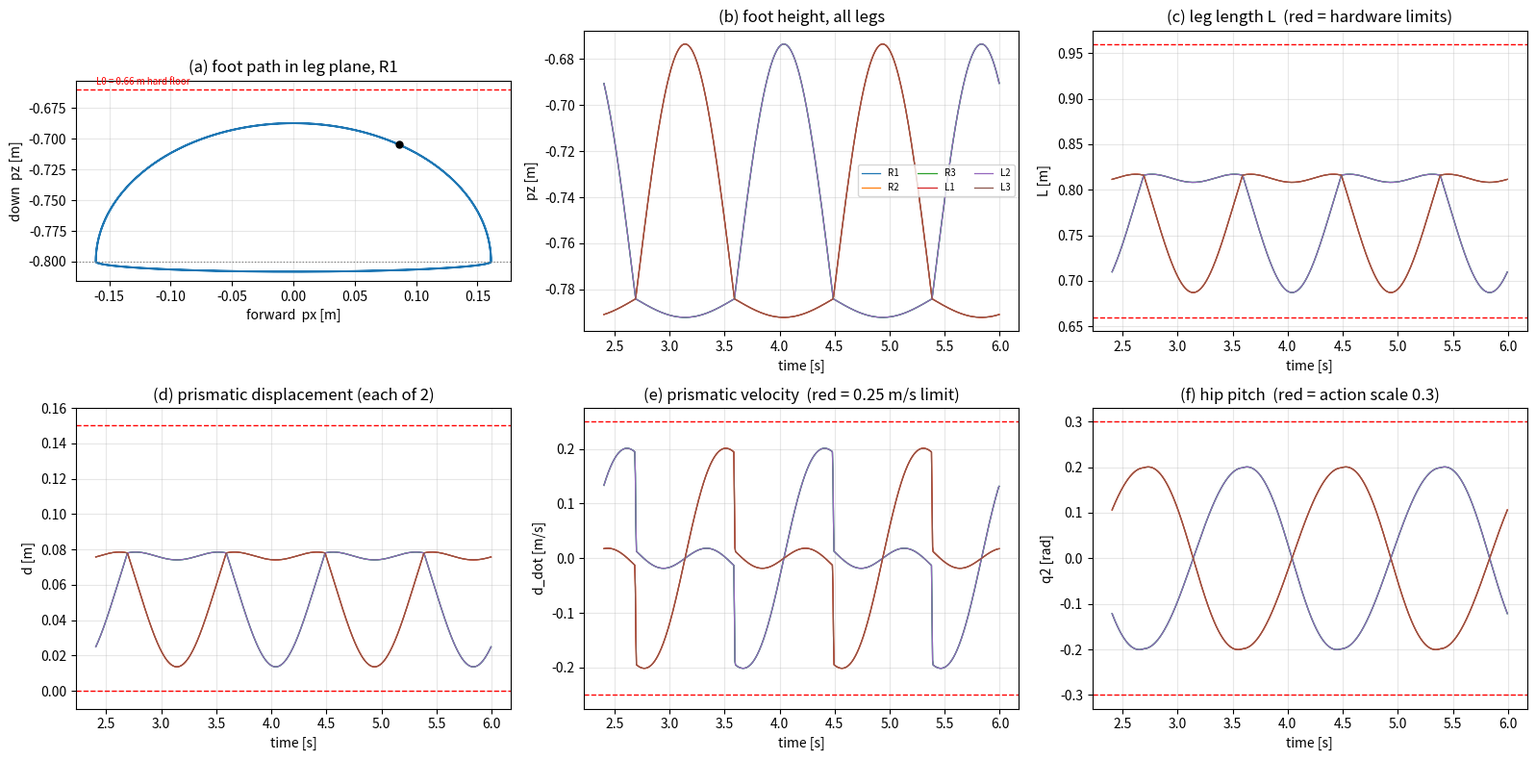

Recreate this plot in Python.
"""
CPG 3a단계 - 매핑 함수 + 역기구학 검증 (numpy, Isaac 불필요)

실행:  python cpg_step3a_mapping_ik.py
필요:  numpy, matplotlib

2단계에서 발진기 6개가 걸음새를 만드는 것까지 확인했다.
이제 (x, y)를 발끝 위치로 바꾸고, 그것을 관절값으로 푼다.
Isaac에 붙이기 전에 ver3.1 하드웨어 한계를 전부 통과하는지 확인한다.

검사 항목
  1. IK -> FK 왕복 오차 (부호 규약이 맞는가)
  2. 다리 길이 L 이 [0.66, 0.96] m 안인가
  3. prismatic 변위 d1, d2 가 [0, 0.15] m 안인가
  4. prismatic 속도가 0.25 m/s 를 넘지 않는가   <- 가장 빡빡함
  5. hip pitch 각도가 action scale 0.3 rad 안인가
  6. hip pitch 각속도가 6.0 rad/s 안인가
  7. 유각기 발 들림이 충분한가
  8. 이론 보행 속도가 커맨드 범위와 맞는가
"""

import numpy as np
import matplotlib.pyplot as plt


# =====================================================================
# ver3.1 하드웨어 상수 (URDF / env_cfg 에서 그대로 가져옴)
# =====================================================================

L0 = 0.66            # prismatic 완전 수축 시 hip -> 발 링크 원점 [m]
STROKE = 0.15        # prismatic 관절당 스트로크 [m]
FOOT_OFFSET = 0.02   # 발 실린더 아랫면까지 [m]

PRISMATIC_VEL_LIMIT = 0.25   # [m/s]  LEY63 카탈로그
HIP_VEL_LIMIT = 6.0          # [rad/s]
JOINT_LIMIT = 2.0            # [rad]  URDF
HIP_ACTION_SCALE = 0.30      # [rad]  정책 도달 범위
ROLL_NOMINAL = 0.20          # [rad]  좌 +, 우 -  (발 간격 0.9 m 확보)

# 다리 순서와 hip 위치 (base_link 기준)
LEG_NAMES = ["R1", "R2", "R3", "L1", "L2", "L3"]
HIP_XY = np.array([
    [0.45, -0.30], [0.00, -0.30], [-0.45, -0.30],
    [0.45,  0.30], [0.00,  0.30], [-0.45,  0.30],
])
ROLL_SIGN = np.array([-1.0, -1.0, -1.0, +1.0, +1.0, +1.0])
N_LEGS = 6


# =====================================================================
# CPG 파라미터 (선택지 A)
# =====================================================================

MU = 1.0
OMEGA = 3.5          # rad/s -> 1.003 Hz. 다리 26.7 kg 의 스윙 관성 고려해 낮춤
ALPHA = 50.0
K_COUPLE = 0.5
DT = 1.0 / 200.0     # SIM_DT

H_STANCE = 0.80      # hip -> 발 링크 원점, 입각기 기준 [m]
K1_LIFT = 0.11       # 유각기 최대 발 들림 [m]   (h - k1 = 0.70 >= L0)
K2_PUSH = 0.008      # 입각기 지면 압입 [m]

DUTY = 0.5           # tripod

GAITS = {
    "tripod": np.array([0.0, 0.5, 0.0, 0.5, 0.0, 0.5]),
    "ripple": np.array([0.0, 2 / 6, 4 / 6, 3 / 6, 5 / 6, 1 / 6]),
    "wave":   np.array([2 / 6, 1 / 6, 0.0, 5 / 6, 4 / 6, 3 / 6]),
}


def d_step_from_speed(v_cmd, duty=DUTY, omega=OMEGA):
    """커맨드 속도로부터 보폭 진폭을 역산한다.

    입각기 동안 발은 몸통 기준 +d 에서 -d 로, 즉 2d 만큼 쓸린다.
    그 사이 시간이 duty*T 이므로 몸통 속도는

        v = 2 * d_step / (duty * T) = 2 * d_step * f / duty

    따라서  d_step = v * duty / (2 * f).

    주의: duty 가 나눗셈에 들어간다. tripod(0.5)는 두 조가 번갈아
    반 주기씩 몸을 밀어내므로 한 주기에 4*d_step 을 간다.
    """
    f = omega / (2.0 * np.pi)
    return v_cmd * duty / (2.0 * f)


# =====================================================================
# 발진기 (2단계와 동일)
# =====================================================================

def phase_matrix(gait_vector):
    phi = 2.0 * np.pi * np.asarray(gait_vector, float)
    return phi[:, None] - phi[None, :]


def network_derivative(x, y, theta, mu, omega, alpha, k):
    r_sq = x * x + y * y
    radial = alpha * (mu * mu - r_sq)
    x_dot = radial * x - omega * y
    y_dot = radial * y + omega * x
    if k != 0.0:
        C, S = np.cos(theta), np.sin(theta)
        np.fill_diagonal(C, 0.0)
        np.fill_diagonal(S, 0.0)
        x_dot += k * (C @ x - S @ y)
        y_dot += k * (S @ x + C @ y)
    return x_dot, y_dot


def run_cpg(theta, duration, gait_vector=None, seed=0):
    """gait_vector 를 주면 극한 순환 위에서 목표 위상으로 바로 시작한다.

    무작위 초기값으로 시작하면 수렴 과정에서 다리 길이가 급격히 변해
    prismatic 속도가 한계를 크게 넘는다. Isaac 에서 매 리셋마다 그런
    과도구간이 생기면 발이 끌리거나 액추에이터가 포화된다.
    그래서 리셋 시에는 반드시 이 방식으로 초기화해야 한다.
    """
    if gait_vector is not None:
        ang = 2.0 * np.pi * np.asarray(gait_vector, float)
        x, y = MU * np.cos(ang), MU * np.sin(ang)
    else:
        rng = np.random.default_rng(seed)
        x = rng.uniform(-1, 1, N_LEGS)
        y = rng.uniform(-1, 1, N_LEGS)

    n = int(duration / DT)
    t = np.zeros(n)
    X = np.zeros((n, N_LEGS))
    Y = np.zeros((n, N_LEGS))
    X[0], Y[0] = x, y

    for i in range(n - 1):
        xd, yd = network_derivative(X[i], Y[i], theta, MU, OMEGA, ALPHA, K_COUPLE)
        X[i + 1] = X[i] + DT * xd
        Y[i + 1] = Y[i] + DT * yd
        t[i + 1] = t[i] + DT
    return t, X, Y


# =====================================================================
# 매핑 함수:  (x, y)  ->  발끝 위치 (hip 좌표계)
# =====================================================================

def map_to_foot(X, Y, d_step, h=H_STANCE, k1=K1_LIFT, k2=K2_PUSH,
                roll_nominal=ROLL_NOMINAL):
    """발진기 상태를 hip 좌표계의 발끝 위치로 바꾼다.

    먼저 '다리 평면' 안에서 2D 궤적을 만든다.
        px_l = -d_step * x          앞뒤
        pz_l = -h + k1*y  (y>0)     유각기: 발을 든다
             = -h + k2*y  (y<=0)    입각기: 살짝 눌러 접지를 유지
    x 가 +1 -> 0 -> -1 로 가는 위쪽 반 바퀴에서 발이 뒤에서 앞으로 이동하고,
    아래쪽 반 바퀴에서 앞에서 뒤로 쓸리며 몸통을 민다.

    그 다음 평면 전체를 roll_nominal 만큼 바깥으로 기울인다.
        p = Rx(roll_nom) * (px_l, 0, pz_l)
    이렇게 하면 IK 를 풀었을 때 roll 이 정확히 roll_nom 으로 나온다.
    기본 자세의 벌림(좌 +0.2 / 우 -0.2, 발 간격 0.9 m)이 그대로 유지된다.
    """
    px_l = -d_step * X
    pz_l = np.where(Y > 0.0, -h + k1 * Y, -h + k2 * Y)

    roll_nom = roll_nominal * ROLL_SIGN[None, :]
    c, s = np.cos(roll_nom), np.sin(roll_nom)

    px = px_l
    py = -s * pz_l
    pz = c * pz_l
    return np.stack([px, py, pz], axis=-1)


# =====================================================================
# 역기구학  (무릎 = 0 고정)
# =====================================================================

def inverse_kinematics(p, L0=L0, stroke=STROKE):
    """발끝 위치 -> (roll, hip pitch, d1, d2).

    무릎을 0 으로 두면 다리가 직선 막대가 되고, hip 의 roll/pitch 는
    방향만, prismatic 은 길이만 담당한다. 즉 구면좌표 변환이다.

        L      = |p|
        roll   = atan2(py, -pz)
        pitch  = -asin(px / L)
        d1=d2  = (L - L0) / 2

    삼각형을 풀 일도, 해가 둘로 갈릴 일도 없다.
    """
    L = np.linalg.norm(p, axis=-1)
    roll = np.arctan2(p[..., 1], -p[..., 2])
    pitch = -np.arcsin(np.clip(p[..., 0] / L, -1.0, 1.0))
    d = (L - L0) / 2.0
    d_clipped = np.clip(d, 0.0, stroke)
    return roll, pitch, d_clipped, d_clipped, L, d


def forward_kinematics(roll, pitch, d1, d2, L0=L0):
    """검산용 순기구학.  p = Rx(roll) * Ry(pitch) * (0, 0, -L)"""
    L = L0 + d1 + d2
    px = -L * np.sin(pitch)
    py = L * np.sin(roll) * np.cos(pitch)
    pz = -L * np.cos(roll) * np.cos(pitch)
    return np.stack([px, py, pz], axis=-1)


# =====================================================================
# 검사
# =====================================================================

def check(t, X, Y, d_step, label):
    p = map_to_foot(X, Y, d_step)
    roll, pitch, d1, d2, L, d_raw = inverse_kinematics(p)

    print("=" * 74)
    print(f"{label}   (d_step = {d_step:.4f} m)")
    print("=" * 74)

    ok_all = True

    def verdict(name, value, limit, unit, mode="max"):
        nonlocal ok_all
        if mode == "max":
            ok = value <= limit
            rel = value / limit * 100.0
        else:
            ok = value >= limit
            rel = limit / max(value, 1e-9) * 100.0
        ok_all &= ok
        print(f"  {name:<34}{value:9.4f} {unit:<7}"
              f"한계 {limit:7.3f}  ({rel:5.1f}%)  {'OK' if ok else 'NG'}")

    # 1. IK -> FK 왕복
    p_back = forward_kinematics(roll, pitch, d1, d2)
    rt_err = np.abs(p_back - p).max()
    print(f"\n  [1] IK->FK 왕복 최대 오차           {rt_err:.3e} m  "
          f"{'OK' if rt_err < 1e-9 else 'NG'}")
    ok_all &= rt_err < 1e-9

    # 2. 다리 길이
    print()
    print(f"  [2] 다리 길이 L      최소 {L.min():.4f}  최대 {L.max():.4f} m"
          f"   (허용 {L0:.2f} ~ {L0+2*STROKE:.2f})")
    l_ok = (L.min() >= L0) and (L.max() <= L0 + 2 * STROKE)
    ok_all &= l_ok
    print(f"      {'OK' if l_ok else 'NG  <- 매핑이 도달 불가능한 위치를 요구함'}")

    # 3. prismatic 변위 (clip 전 원시값으로 판정)
    print()
    print(f"  [3] prismatic 변위   최소 {d_raw.min():.4f}  최대 {d_raw.max():.4f} m"
          f"   (허용 0.000 ~ {STROKE:.3f})")
    d_ok = (d_raw.min() >= 0.0) and (d_raw.max() <= STROKE)
    ok_all &= d_ok
    clipped = np.mean((d_raw < 0.0) | (d_raw > STROKE)) * 100.0
    print(f"      clip 발생 비율 {clipped:.2f}%   {'OK' if d_ok else 'NG'}")

    # 4~6. 속도 계열
    print()
    d_vel = np.abs(np.gradient(d1, DT, axis=0)).max()
    verdict("[4] prismatic 최대 속도", d_vel, PRISMATIC_VEL_LIMIT, "m/s")

    pitch_vel = np.abs(np.gradient(pitch, DT, axis=0)).max()
    verdict("[6] hip pitch 최대 각속도", pitch_vel, HIP_VEL_LIMIT, "rad/s")

    verdict("[5] hip pitch 최대 각도", np.abs(pitch).max(),
            HIP_ACTION_SCALE, "rad")
    verdict("    roll 최대 각도", np.abs(roll).max(), JOINT_LIMIT, "rad")

    # 7. 발 들림 (입각기 최저점 대비)
    print()
    foot_z = p[..., 2]
    lift = foot_z.max() - foot_z.min()
    print(f"  [7] 발끝 높이 변화량                {lift:9.4f} m")
    print(f"      입각기 최저 z {foot_z.min():.4f}   유각기 최고 z {foot_z.max():.4f}")

    # 8. 이론 속도
    f = OMEGA / (2.0 * np.pi)
    v = 2.0 * d_step * f / DUTY
    print()
    print(f"  [8] 이론 보행 속도                  {v:9.4f} m/s   "
          f"(주파수 {f:.3f} Hz, duty {DUTY})")

    # 부가 정보
    print()
    print(f"      roll 실측 (좌/우)  {roll[:, 3].mean():+.4f} / {roll[:, 0].mean():+.4f} rad")
    print(f"      발 간격 (좌우)     {(p[:,3,1].mean()+0.30) - (p[:,0,1].mean()-0.30):.4f} m")
    print(f"      prismatic 평균     {d1.mean():.4f} m   "
          f"표준편차 {d1.std():.4f} m  (스트로크의 {d1.std()/STROKE*100:.1f}%)")

    print()
    print(f"  >>> 종합: {'전 항목 통과' if ok_all else '한계 위반 있음'}")
    print()
    return p, roll, pitch, d1, L, ok_all


# =====================================================================
# 그림
# =====================================================================

def draw(t, p, roll, pitch, d1, L, d_step):
    period = 2.0 * np.pi / OMEGA
    mask = t > t[-1] - 2.0 * period
    tt = t[mask]

    fig, ax = plt.subplots(2, 3, figsize=(16, 8))

    # (a) 다리 평면 안의 발끝 궤적 - R1
    a = ax[0, 0]
    px = p[mask, 0, 0]
    pz_l = p[mask, 0, 2] / np.cos(ROLL_NOMINAL * ROLL_SIGN[0])
    a.plot(px, pz_l, linewidth=1.4)
    a.plot(px[0], pz_l[0], "o", color="black", markersize=5)
    a.axhline(-H_STANCE, color="gray", linestyle=":", linewidth=0.9)
    a.axhline(-L0, color="red", linestyle="--", linewidth=1.0)
    a.text(px.min(), -L0 + 0.004, "L0 = 0.66 m hard floor", fontsize=7, color="red")
    a.set_title("(a) foot path in leg plane, R1")
    a.set_xlabel("forward  px [m]")
    a.set_ylabel("down  pz [m]")
    a.set_aspect("equal")
    a.grid(alpha=0.3)

    # (b) 6개 다리 발끝 높이
    a = ax[0, 1]
    for j in range(N_LEGS):
        a.plot(tt, p[mask, j, 2], linewidth=0.9, label=LEG_NAMES[j])
    a.set_title("(b) foot height, all legs")
    a.set_xlabel("time [s]")
    a.set_ylabel("pz [m]")
    a.grid(alpha=0.3)
    a.legend(fontsize=7, ncol=3)

    # (c) 다리 길이
    a = ax[0, 2]
    for j in range(N_LEGS):
        a.plot(tt, L[mask, j], linewidth=0.9)
    a.axhline(L0, color="red", linestyle="--", linewidth=1.0)
    a.axhline(L0 + 2 * STROKE, color="red", linestyle="--", linewidth=1.0)
    a.set_title("(c) leg length L  (red = hardware limits)")
    a.set_xlabel("time [s]")
    a.set_ylabel("L [m]")
    a.grid(alpha=0.3)

    # (d) prismatic 변위
    a = ax[1, 0]
    for j in range(N_LEGS):
        a.plot(tt, d1[mask, j], linewidth=0.9)
    a.axhline(0.0, color="red", linestyle="--", linewidth=1.0)
    a.axhline(STROKE, color="red", linestyle="--", linewidth=1.0)
    a.set_ylim(-0.01, STROKE + 0.01)
    a.set_title("(d) prismatic displacement (each of 2)")
    a.set_xlabel("time [s]")
    a.set_ylabel("d [m]")
    a.grid(alpha=0.3)

    # (e) prismatic 속도
    a = ax[1, 1]
    dv = np.gradient(d1, DT, axis=0)
    for j in range(N_LEGS):
        a.plot(tt, dv[mask, j], linewidth=0.9)
    a.axhline(PRISMATIC_VEL_LIMIT, color="red", linestyle="--", linewidth=1.0)
    a.axhline(-PRISMATIC_VEL_LIMIT, color="red", linestyle="--", linewidth=1.0)
    a.set_title("(e) prismatic velocity  (red = 0.25 m/s limit)")
    a.set_xlabel("time [s]")
    a.set_ylabel("d_dot [m/s]")
    a.grid(alpha=0.3)

    # (f) hip pitch
    a = ax[1, 2]
    for j in range(N_LEGS):
        a.plot(tt, pitch[mask, j], linewidth=0.9)
    a.axhline(HIP_ACTION_SCALE, color="red", linestyle="--", linewidth=1.0)
    a.axhline(-HIP_ACTION_SCALE, color="red", linestyle="--", linewidth=1.0)
    a.set_title("(f) hip pitch  (red = action scale 0.3)")
    a.set_xlabel("time [s]")
    a.set_ylabel("q2 [rad]")
    a.grid(alpha=0.3)

    fig.tight_layout()
    fig.savefig("cpg_step3a_trajectory.png", dpi=130)
    return fig


# =====================================================================

def reset_transient(theta, d_step):
    """리셋 초기화 방식에 따른 과도구간 비교.

    Isaac 에서는 에피소드가 끝날 때마다 발진기를 다시 놓아야 한다.
    어떻게 놓느냐에 따라 첫 수십 ms 의 prismatic 속도가 완전히 달라진다.
    """
    print("=" * 74)
    print("리셋 초기화 방식 비교 - 과도구간의 prismatic 속도")
    print("=" * 74)
    print(f"{'초기화':<22}{'최대 d_vel':>12}{'한계 대비':>11}{'판정':>7}")

    cases = [
        ("극한 순환 + 목표 위상", dict(gait_vector=GAITS["tripod"])),
        ("무작위 (-1, 1)", dict(gait_vector=None, seed=0)),
        ("무작위 (-1, 1) seed 3", dict(gait_vector=None, seed=3)),
    ]
    for label, kw in cases:
        t, X, Y = run_cpg(theta, duration=1.0, **kw)
        p = map_to_foot(X, Y, d_step)
        _, _, d1, _, _, _ = inverse_kinematics(p)
        dv = np.abs(np.gradient(d1, DT, axis=0)).max()
        print(f"{label:<22}{dv:12.4f}{dv/PRISMATIC_VEL_LIMIT*100:10.1f}%"
              f"{'OK' if dv <= PRISMATIC_VEL_LIMIT else 'NG':>7}")
    print()
    print("  -> Isaac 의 reset(env_ids) 에서 반드시 극한 순환 위 목표 위상으로")
    print("     초기화할 것. 0 이나 무작위로 놓으면 매 리셋마다 발이 튄다.")
    print()


def speed_sweep():
    """커맨드 속도 범위 전체에서 한계를 넘는 지점이 있는지 훑는다."""
    print("=" * 74)
    print("속도 스윕 - 커맨드 범위 전체에서 한계 확인")
    print("=" * 74)
    print(f"{'v_cmd':>7}{'d_step':>9}{'L_min':>9}{'d_max':>8}"
          f"{'d_vel':>9}{'pitch':>9}{'판정':>8}")

    theta = phase_matrix(GAITS["tripod"])
    t, X, Y = run_cpg(theta, duration=6.0, gait_vector=GAITS["tripod"])
    tail = t > 3.0

    for v in [0.10, 0.20, 0.30, 0.45, 0.60, 0.80]:
        ds = d_step_from_speed(v)
        p = map_to_foot(X[tail], Y[tail], ds)
        roll, pitch, d1, d2, L, d_raw = inverse_kinematics(p)
        dv = np.abs(np.gradient(d1, DT, axis=0)).max()

        ok = (L.min() >= L0 and d_raw.max() <= STROKE
              and dv <= PRISMATIC_VEL_LIMIT
              and np.abs(pitch).max() <= HIP_ACTION_SCALE)
        print(f"{v:7.2f}{ds:9.4f}{L.min():9.4f}{d_raw.max():8.4f}"
              f"{dv:9.4f}{np.abs(pitch).max():9.4f}{'OK' if ok else 'NG':>8}")
    print()


def main():
    print("=" * 74)
    print("ver3.1 상수와 CPG 파라미터 (선택지 A)")
    print("=" * 74)
    f = OMEGA / (2 * np.pi)
    print(f"  L0 {L0} m,  stroke {STROKE} m,  prismatic vel limit "
          f"{PRISMATIC_VEL_LIMIT} m/s")
    print(f"  h {H_STANCE} m,  k1 {K1_LIFT} m,  k2 {K2_PUSH} m")
    print(f"  omega {OMEGA} rad/s -> {f:.3f} Hz,  alpha {ALPHA},  k {K_COUPLE}")
    print(f"  roll nominal +-{ROLL_NOMINAL} rad")
    print()
    print(f"  유각기 최상단 다리 길이 = h - k1 = {H_STANCE - K1_LIFT:.3f} m"
          f"   vs L0 {L0}  -> 여유 {(H_STANCE-K1_LIFT-L0)*1000:.0f} mm")
    print()

    v_cmd = 0.35
    d_step = d_step_from_speed(v_cmd)

    theta = phase_matrix(GAITS["tripod"])
    t, X, Y = run_cpg(theta, duration=6.0, gait_vector=GAITS["tripod"])

    p, roll, pitch, d1, L, ok = check(t, X, Y, d_step,
                                      f"tripod, 커맨드 속도 {v_cmd} m/s "
                                      f"(극한 순환 위에서 시작)")
    draw(t, p, roll, pitch, d1, L, d_step)
    reset_transient(theta, d_step)
    speed_sweep()

    print("=" * 74)
    print("저장됨: cpg_step3a_trajectory.png")
    print("=" * 74)
    plt.show()


if __name__ == "__main__":
    main()
